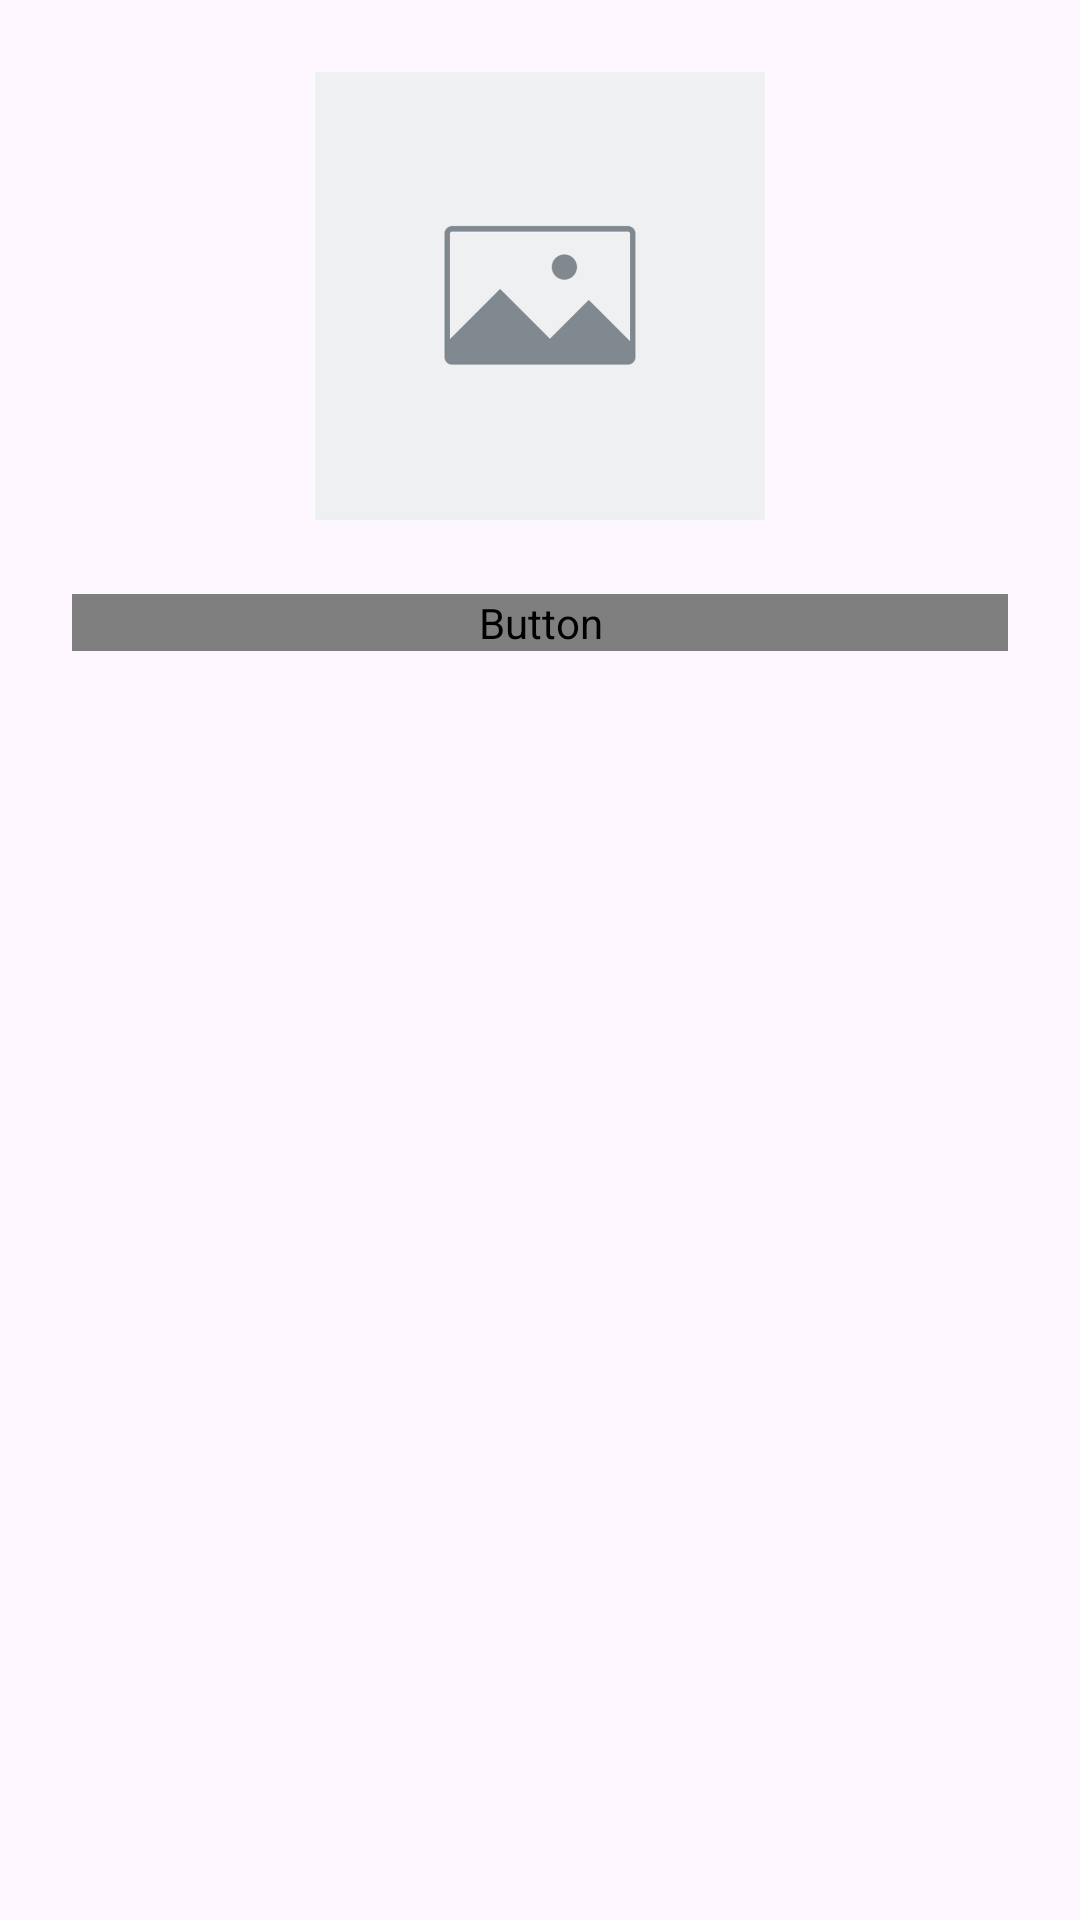

Produce the Android XML layout that renders to this screen, including the resource entries it uses.
<!-- AndroidManifest.xml: application theme Theme.Food_Charity_System_Admin -->
<!-- res/layout/fragment_slider.xml -->
<?xml version="1.0" encoding="utf-8"?>
<androidx.constraintlayout.widget.ConstraintLayout xmlns:android="http://schemas.android.com/apk/res/android"
    xmlns:app="http://schemas.android.com/apk/res-auto"
    xmlns:tools="http://schemas.android.com/tools"
    android:layout_width="match_parent"
    android:padding="24dp"
    android:layout_height="match_parent"
    tools:context=".fragments.SliderFragment">

    
    <ImageView
        android:id="@+id/sliderView"
        android:layout_width="wrap_content"
        android:layout_height="150dp"
        android:src="@drawable/img_2"
        app:layout_constraintTop_toTopOf="parent"
        app:layout_constraintStart_toStartOf="parent" />

    <Button
        android:id="@+id/SliderButton"
        android:layout_marginTop="24dp"
        android:layout_width="0dp"
        android:layout_height="wrap_content"
        android:text="Upload Slider"
        style="@style/blueButtonStyle"
        app:layout_constraintEnd_toEndOf="parent"
        app:layout_constraintStart_toStartOf="parent"
        app:layout_constraintTop_toBottomOf="@id/sliderView"/>

</androidx.constraintlayout.widget.ConstraintLayout>
<!-- resources referenced by this layout -->
<resources>
  <!-- drawable img_2: png bitmap (drawable, 24889 bytes) -->
  <style name="blueButtonStyle">
          <item name="android:background">@drawable/blue_background</item>
          <item name="android:fontFamily">@font/poppins_thin</item>
          <item name="android:textColor">@color/white</item>
          <item name="android:textSize">@dimen/h2TextSize</item>
          <item name="android:textAllCaps">false</item>
      </style>
  <style name="Theme.Food_Charity_System_Admin" parent="Base.Theme.Food_Charity_System_Admin" />
  <dimen name="h2TextSize">17sp</dimen>
  <style name="Base.Theme.Food_Charity_System_Admin" parent="Theme.Material3.DayNight.NoActionBar">
          
          
      </style>
  <!-- not gathered from this repository: default colours our renderer supplied (Android Studio template values) -->
  <color name="white">#FFFFFFFF</color>
</resources>
